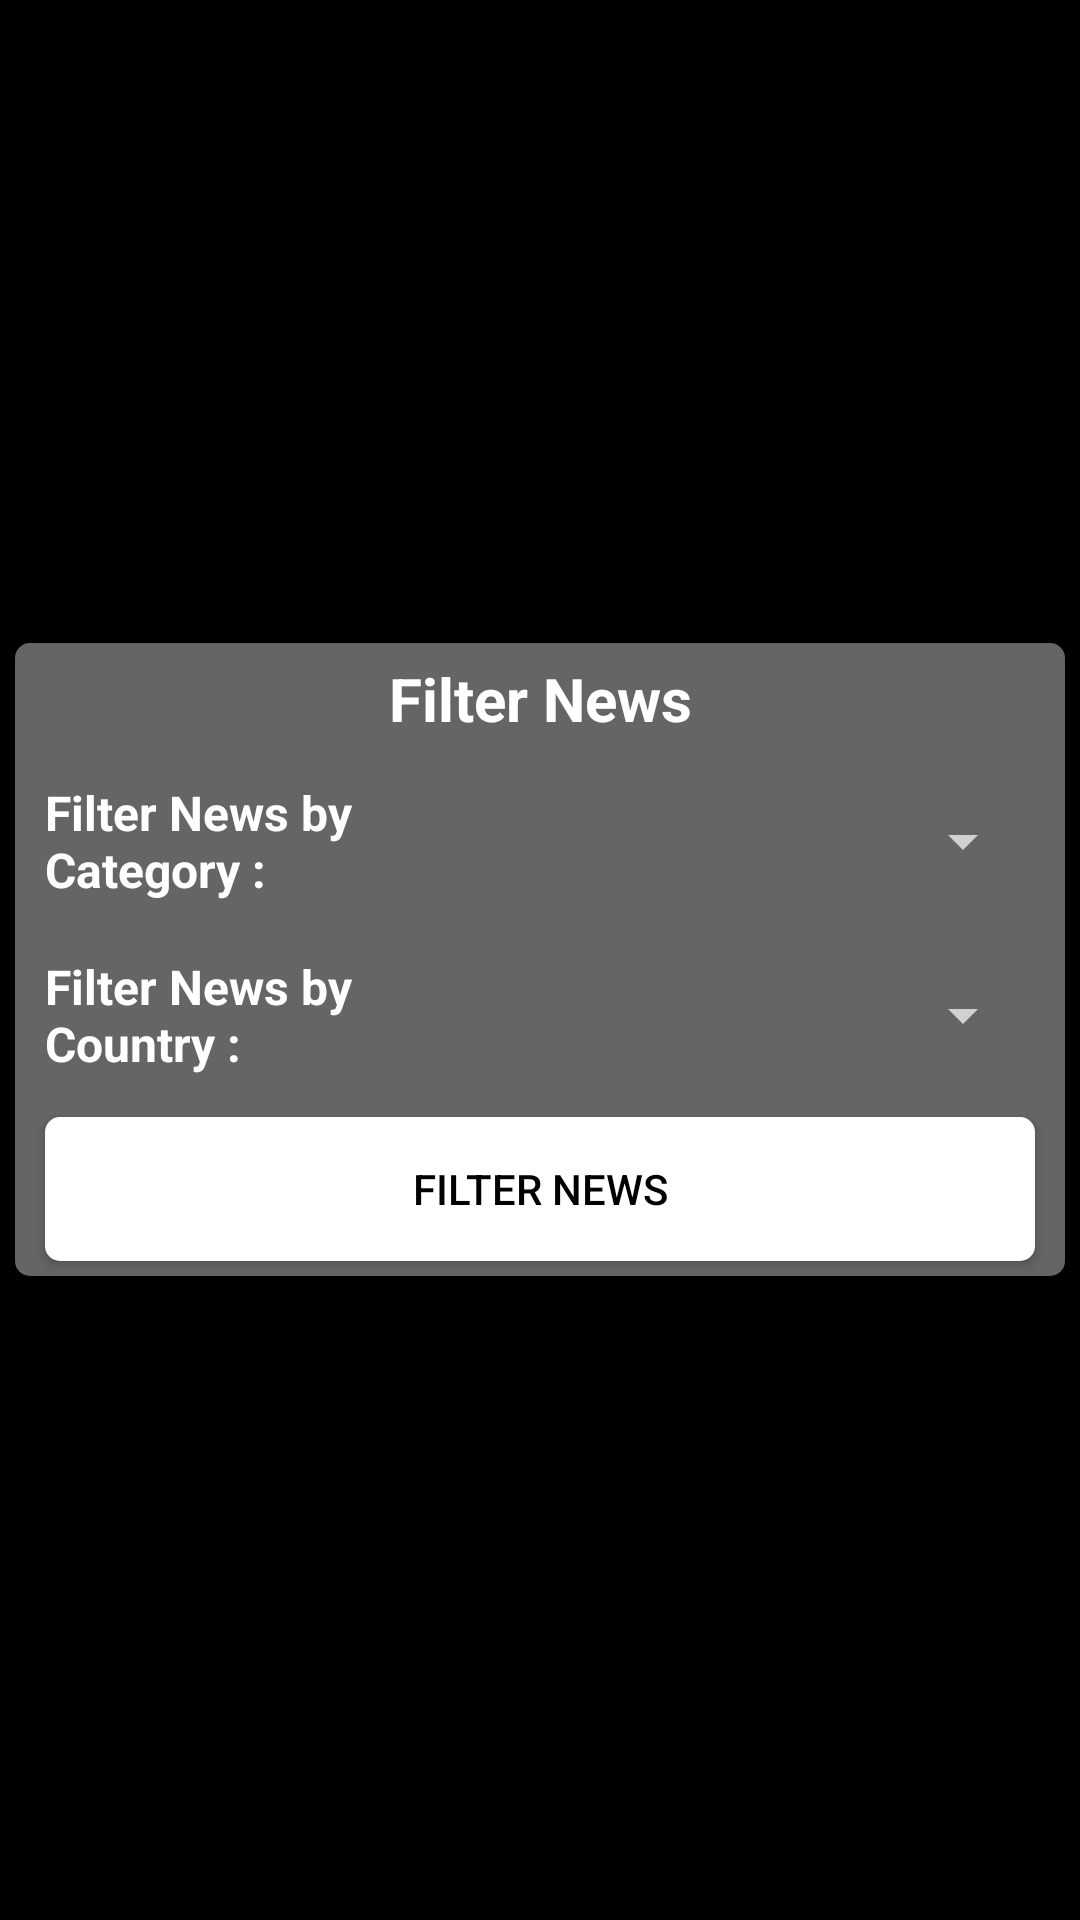

Produce the Android XML layout that renders to this screen, including the resource entries it uses.
<!-- AndroidManifest.xml: application theme Theme.News -->
<!-- res/layout/dialog_filter.xml -->
<?xml version="1.0" encoding="utf-8"?>
<LinearLayout xmlns:android="http://schemas.android.com/apk/res/android"
    android:layout_width="match_parent"
    android:layout_height="match_parent"
    android:orientation="vertical"
    android:background="@color/black"
    android:gravity="center">

    <LinearLayout
        android:id="@+id/contentFilter"
        android:layout_width="match_parent"
        android:layout_height="wrap_content"
        android:orientation="vertical"
        android:layout_marginHorizontal="5dp"
        android:background="@drawable/bg_dialog">

        <TextView
            android:id="@+id/textFilter"
            android:layout_width="match_parent"
            android:layout_height="wrap_content"
            android:layout_marginVertical="5dp"
            android:text="@string/filter_news"
            android:fontFamily="sans-serif"
            android:textAlignment="center"
            android:textColor="@color/white"
            android:textSize="20sp"
            android:textStyle="bold"/>

        <LinearLayout
            android:layout_width="match_parent"
            android:layout_height="wrap_content"
            android:layout_marginVertical="5dp"
            android:layout_marginHorizontal="10dp"
            android:gravity="start|center_vertical"
            android:orientation="horizontal"
            android:weightSum="2">

            <TextView
                android:id="@+id/textFilterCategory"
                android:layout_width="0dp"
                android:layout_height="48dp"
                android:layout_weight="1"
                android:gravity="start|center_vertical"
                android:text="@string/filter_news_by_category"
                android:fontFamily="sans-serif"
                android:textColor="@color/white"
                android:textSize="16sp"
                android:textStyle="bold"/>

            <Spinner
                android:id="@+id/spinnerFilterCategory"
                android:layout_width="0dp"
                android:layout_height="48dp"
                android:layout_weight="1"
                android:gravity="start|center_vertical"
                android:contentDescription="@string/filter_news_by_category"/>

        </LinearLayout>

        <LinearLayout
            android:layout_width="match_parent"
            android:layout_height="wrap_content"
            android:layout_marginVertical="5dp"
            android:layout_marginHorizontal="10dp"
            android:gravity="start|center_vertical"
            android:orientation="horizontal"
            android:weightSum="2">

            <TextView
                android:id="@+id/textFilterCountry"
                android:layout_width="0dp"
                android:layout_height="48dp"
                android:layout_weight="1"
                android:gravity="start|center_vertical"
                android:text="@string/filter_news_by_country"
                android:fontFamily="sans-serif"
                android:textColor="@color/white"
                android:textSize="16sp"
                android:textStyle="bold"/>

            <Spinner
                android:id="@+id/spinnerFilterCountry"
                android:layout_width="0dp"
                android:layout_height="48dp"
                android:layout_weight="1"
                android:gravity="start|center_vertical"
                android:contentDescription="@string/filter_news_by_country"/>

        </LinearLayout>

        <Button
            android:id="@+id/btnFilter"
            android:layout_width="match_parent"
            android:layout_height="wrap_content"
            android:layout_marginHorizontal="10dp"
            android:layout_marginVertical="5dp"
            android:background="@drawable/bg_dialog"
            android:backgroundTint="@color/white"
            android:text="@string/filter_news"
            android:textColor="@color/black"/>

    </LinearLayout>

</LinearLayout>
<!-- resources referenced by this layout -->
<resources>
  <!-- drawable bg_dialog (drawable) -->
  <?xml version="1.0" encoding="utf-8"?>
  <shape xmlns:android="http://schemas.android.com/apk/res/android"
      android:shape="rectangle">
      <solid android:color="#656565"/>
      <corners android:radius="5dp"/>
  
  </shape>
  <string name="filter_news">Filter News</string>
  <string name="filter_news_by_category">Filter News by Category :</string>
  <string name="filter_news_by_country">Filter News by Country :</string>
  <style name="Theme.News" parent="Theme.MaterialComponents.NoActionBar">
          
          <item name="colorPrimary">@color/white</item>
          <item name="colorPrimaryVariant">@color/black</item>
          <item name="colorOnPrimary">@color/white</item>
          
          <item name="colorSecondary">@color/teal_200</item>
          <item name="colorSecondaryVariant">@color/teal_700</item>
          <item name="colorOnSecondary">@color/black</item>
          
          <item name="android:statusBarColor">?attr/colorPrimaryVariant</item>
          
      </style>
  <!-- not gathered from this repository: default colours our renderer supplied (Android Studio template values) -->
  <color name="teal_200">#FF03DAC5</color>
  <color name="teal_700">#FF018786</color>
  <color name="black">#FF000000</color>
  <color name="white">#FFFFFFFF</color>
</resources>
